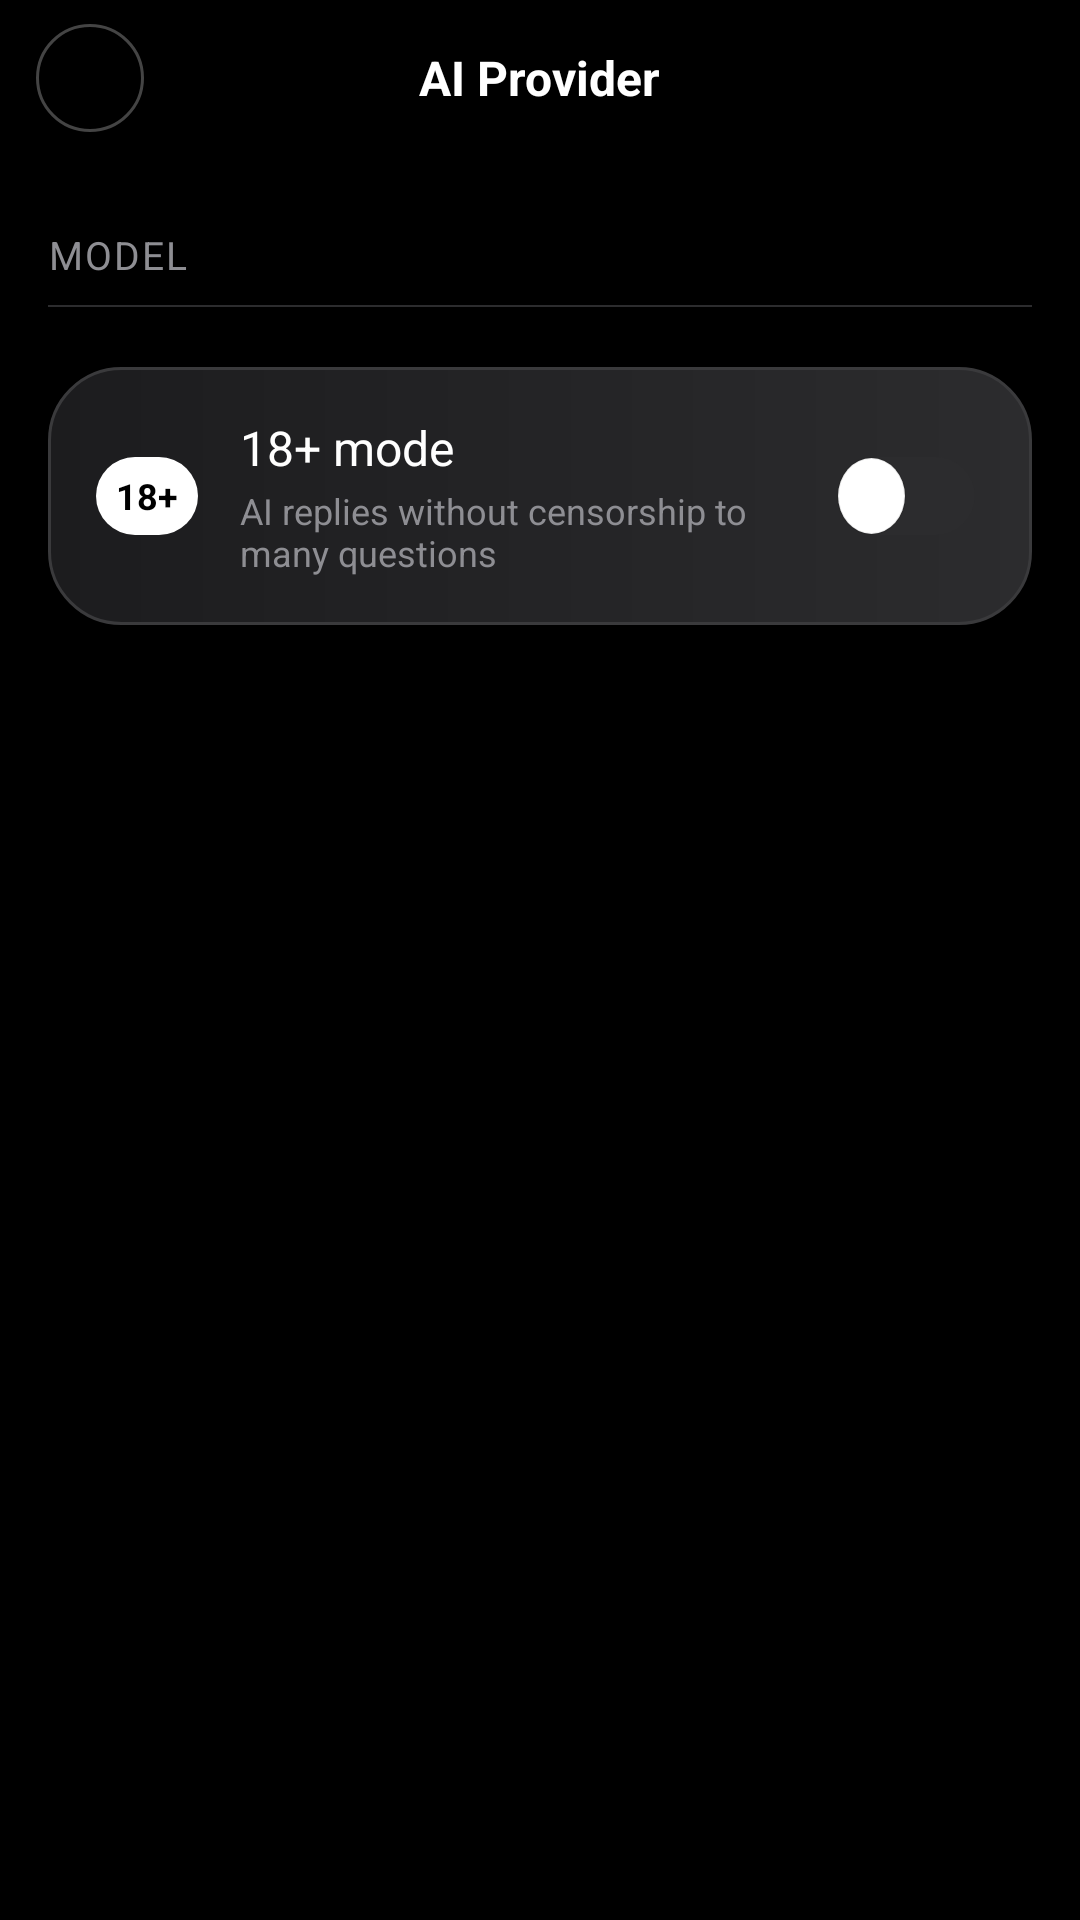

Write the Android layout XML for this screen, with the resource values it uses.
<!-- AndroidManifest.xml: application theme Theme.Chatapp -->
<!-- res/layout/activity_ai_provider.xml -->
<?xml version="1.0" encoding="utf-8"?>
<ScrollView xmlns:android="http://schemas.android.com/apk/res/android"
    xmlns:app="http://schemas.android.com/apk/res-auto"
    android:layout_width="match_parent"
    android:layout_height="match_parent"
    android:background="#000000"
    android:fillViewport="true">

    <LinearLayout
        android:layout_width="match_parent"
        android:layout_height="wrap_content"
        android:orientation="vertical"
        android:paddingBottom="32dp">

        <RelativeLayout
            android:layout_width="match_parent"
            android:layout_height="52dp"
            android:paddingHorizontal="12dp">

            <ImageView
                android:id="@+id/btnBack"
                android:layout_width="36dp"
                android:layout_height="36dp"
                android:layout_alignParentStart="true"
                android:layout_centerVertical="true"
                android:background="@drawable/bg_circle_outline"
                android:clickable="true"
                android:focusable="true"
                android:padding="6dp"
                android:src="@drawable/ic_arrow_back"
                app:tint="#FFFFFF" />

            <TextView
                android:id="@+id/tvToolbarTitle"
                android:layout_width="wrap_content"
                android:layout_height="wrap_content"
                android:layout_centerInParent="true"
                android:text="@string/ai_provider_title"
                android:textColor="#FFFFFF"
                android:textSize="16sp"
                android:textStyle="bold" />
        </RelativeLayout>

        <TextView
            android:id="@+id/tvSectionProvider"
            android:layout_width="wrap_content"
            android:layout_height="wrap_content"
            android:layout_marginStart="16dp"
            android:layout_marginTop="16dp"
            android:layout_marginBottom="8dp"
            android:letterSpacing="0.05"
            android:text="@string/ai_provider_section"
            android:textAllCaps="true"
            android:textColor="#8E8E93"
            android:textSize="13sp"
            android:visibility="gone" />

        <LinearLayout
            android:id="@+id/optionOpenai"
            android:layout_width="match_parent"
            android:layout_height="wrap_content"
            android:background="?attr/selectableItemBackground"
            android:clickable="true"
            android:focusable="true"
            android:gravity="center_vertical"
            android:orientation="horizontal"
            android:paddingHorizontal="16dp"
            android:paddingVertical="14dp"
            android:visibility="gone">

            <LinearLayout
                android:layout_width="0dp"
                android:layout_height="wrap_content"
                android:layout_weight="1"
                android:orientation="vertical">

                <TextView
                    android:id="@+id/tvOpenaiTitle"
                    android:layout_width="wrap_content"
                    android:layout_height="wrap_content"
                    android:text="@string/ai_provider_openai_title"
                    android:textColor="#FFFFFF"
                    android:textSize="16sp" />

                <TextView
                    android:id="@+id/tvOpenaiDesc"
                    android:layout_width="wrap_content"
                    android:layout_height="wrap_content"
                    android:layout_marginTop="2dp"
                    android:text="@string/ai_provider_openai_desc"
                    android:textColor="#8E8E93"
                    android:textSize="13sp" />
            </LinearLayout>

            <ImageView
                android:id="@+id/ivOpenaiCheck"
                android:layout_width="24dp"
                android:layout_height="24dp"
                android:layout_marginStart="8dp"
                android:src="@drawable/ic_check"
                android:visibility="visible"
                app:tint="#FFFFFF" />
        </LinearLayout>

        <View
            android:layout_width="match_parent"
            android:layout_height="0.5dp"
            android:layout_marginHorizontal="16dp"
            android:background="#2C2C2E"
            android:visibility="gone" />

        <LinearLayout
            android:id="@+id/optionVsegpt"
            android:layout_width="match_parent"
            android:layout_height="wrap_content"
            android:background="?attr/selectableItemBackground"
            android:clickable="true"
            android:focusable="true"
            android:gravity="center_vertical"
            android:orientation="horizontal"
            android:paddingHorizontal="16dp"
            android:paddingVertical="14dp"
            android:visibility="gone">

            <LinearLayout
                android:layout_width="0dp"
                android:layout_height="wrap_content"
                android:layout_weight="1"
                android:orientation="vertical">

                <TextView
                    android:id="@+id/tvVsegptTitle"
                    android:layout_width="wrap_content"
                    android:layout_height="wrap_content"
                    android:text="@string/ai_provider_vsegpt_title"
                    android:textColor="#FFFFFF"
                    android:textSize="16sp" />

                <TextView
                    android:id="@+id/tvVsegptDesc"
                    android:layout_width="wrap_content"
                    android:layout_height="wrap_content"
                    android:layout_marginTop="2dp"
                    android:text="@string/ai_provider_vsegpt_desc"
                    android:textColor="#8E8E93"
                    android:textSize="13sp" />
            </LinearLayout>

            <ImageView
                android:id="@+id/ivVsegptCheck"
                android:layout_width="24dp"
                android:layout_height="24dp"
                android:layout_marginStart="8dp"
                android:src="@drawable/ic_check"
                android:visibility="gone"
                app:tint="#FFFFFF" />
        </LinearLayout>

        <LinearLayout
            android:id="@+id/modelInfoSection"
            android:layout_width="match_parent"
            android:layout_height="wrap_content"
            android:layout_marginTop="24dp"
            android:orientation="vertical">

            <TextView
                android:id="@+id/tvSectionModel"
                android:layout_width="wrap_content"
                android:layout_height="wrap_content"
                android:layout_marginStart="16dp"
                android:layout_marginBottom="8dp"
                android:letterSpacing="0.05"
                android:text="@string/ai_provider_model_section"
                android:textAllCaps="true"
                android:textColor="#8E8E93"
                android:textSize="13sp" />

            <LinearLayout
                android:id="@+id/modelOptionsContainer"
                android:layout_width="match_parent"
                android:layout_height="wrap_content"
                android:orientation="vertical" />

            <View
                android:layout_width="match_parent"
                android:layout_height="0.5dp"
                android:layout_marginHorizontal="16dp"
                android:background="#2C2C2E" />

            
            <LinearLayout
                android:id="@+id/cardAdultMode"
                android:layout_width="match_parent"
                android:layout_height="wrap_content"
                android:layout_marginHorizontal="16dp"
                android:layout_marginTop="20dp"
                android:background="@drawable/bg_assistant_card_moderate"
                android:orientation="vertical"
                android:padding="16dp">

                <LinearLayout
                    android:id="@+id/itemAdultMode"
                    android:layout_width="match_parent"
                    android:layout_height="wrap_content"
                    android:clickable="true"
                    android:focusable="true"
                    android:gravity="center_vertical"
                    android:orientation="horizontal">

                    <TextView
                        android:id="@+id/tvAdultModeBadge"
                        android:layout_width="34dp"
                        android:layout_height="26dp"
                        android:background="@drawable/bg_adult_badge"
                        android:gravity="center"
                        android:text="@string/adult_badge"
                        android:textColor="#000000"
                        android:textSize="12sp"
                        android:textStyle="bold"/>

                    <LinearLayout
                        android:layout_width="0dp"
                        android:layout_height="wrap_content"
                        android:layout_weight="1"
                        android:layout_marginStart="14dp"
                        android:orientation="vertical">

                        <TextView
                            android:id="@+id/tvLabelAdultMode"
                            android:layout_width="wrap_content"
                            android:layout_height="wrap_content"
                            android:text="@string/adult_mode_title"
                            android:textColor="#FFFFFF"
                            android:textSize="16sp"/>

                        <TextView
                            android:id="@+id/tvAdultModeValue"
                            android:layout_width="wrap_content"
                            android:layout_height="wrap_content"
                            android:layout_marginTop="2dp"
                            android:text="@string/adult_replies_title"
                            android:textColor="#8E8E93"
                            android:textSize="12sp"/>
                    </LinearLayout>

                    <com.google.android.material.switchmaterial.SwitchMaterial
                        android:id="@+id/switchAdultMode"
                        android:layout_width="50dp"
                        android:layout_height="30dp"
                        android:minWidth="50dp"
                        android:minHeight="30dp"
                        android:paddingHorizontal="3dp"
                        android:paddingVertical="2dp"
                        android:showText="false"
                        android:splitTrack="false"
                        android:textOff=""
                        android:textOn=""
                        android:thumb="@drawable/bg_adult_switch_thumb"
                        app:track="@drawable/bg_adult_switch_track"
                        app:useMaterialThemeColors="false"/>
                </LinearLayout>
            </LinearLayout>

            <TextView
                android:id="@+id/tvToolsInfo"
                android:layout_width="match_parent"
                android:layout_height="wrap_content"
                android:lineSpacingMultiplier="1.3"
                android:paddingHorizontal="16dp"
                android:paddingVertical="12dp"
                android:text="@string/ai_provider_tools_info"
                android:textColor="#8E8E93"
                android:textSize="13sp"
                android:visibility="gone" />
        </LinearLayout>

    </LinearLayout>
</ScrollView>
<!-- resources referenced by this layout -->
<resources>
  <!-- drawable bg_adult_badge (drawable) -->
  <?xml version="1.0" encoding="utf-8"?>
  <shape xmlns:android="http://schemas.android.com/apk/res/android"
      android:shape="rectangle">
      <size
          android:width="34dp"
          android:height="26dp" />
      <corners android:radius="13dp" />
      <solid android:color="#FFFFFF" />
      <stroke
          android:width="0dp"
          android:color="#FFFFFF" />
  </shape>
  <!-- drawable bg_adult_switch_track (drawable) -->
  <?xml version="1.0" encoding="utf-8"?>
  <selector xmlns:android="http://schemas.android.com/apk/res/android">
      <item android:state_checked="true">
          <shape android:shape="rectangle">
              <size
                  android:width="44dp"
                  android:height="26dp" />
              <corners android:radius="13dp" />
              <solid android:color="#8E8E93" />
          </shape>
      </item>
  
      <item android:state_enabled="false">
          <shape android:shape="rectangle">
              <size
                  android:width="44dp"
                  android:height="26dp" />
              <corners android:radius="13dp" />
              <solid android:color="#242426" />
          </shape>
      </item>
  
      <item>
          <shape android:shape="rectangle">
              <size
                  android:width="44dp"
                  android:height="26dp" />
              <corners android:radius="13dp" />
              <solid android:color="#2C2C2E" />
          </shape>
      </item>
  </selector>
  <!-- drawable bg_assistant_card_moderate (drawable) -->
  <?xml version="1.0" encoding="utf-8"?>
  <shape xmlns:android="http://schemas.android.com/apk/res/android"
      android:shape="rectangle">
      <gradient
          android:angle="0"
          android:endColor="#2C2C2E"
          android:startColor="#1C1C1E"
          android:type="linear" />
      <corners android:radius="24dp" />
      <stroke
          android:width="1dp"
          android:color="#3A3A3C" />
  </shape>
  <!-- drawable bg_circle_outline (drawable) -->
  <?xml version="1.0" encoding="utf-8"?>
  <shape xmlns:android="http://schemas.android.com/apk/res/android"
      android:shape="oval">
      <solid android:color="#000000" />
      <stroke android:width="1dp" android:color="#444444" />
  </shape>
  <string name="adult_badge">18+</string>
  <string name="adult_mode_title">18+ mode</string>
  <string name="adult_replies_title">AI replies without censorship to many questions</string>
  <string name="ai_provider_model_section">Model</string>
  <string name="ai_provider_openai_desc">Server-side OpenAI. No API key is stored in the app.</string>
  <string name="ai_provider_openai_title">OpenAI API</string>
  <string name="ai_provider_section">AI Provider</string>
  <string name="ai_provider_title">AI Provider</string>
  <string name="ai_provider_tools_info">Images are handled automatically for the selected model.</string>
  <string name="ai_provider_vsegpt_desc">Alternative provider routed through the server.</string>
  <string name="ai_provider_vsegpt_title">VseGPT (server)</string>
  <style name="Theme.Chatapp" parent="Theme.MaterialComponents.DayNight.NoActionBar">
          <item name="colorPrimary">#000000</item>
          <item name="colorPrimaryVariant">#000000</item>
          <item name="colorOnPrimary">#FFFFFF</item>
          <item name="colorSecondary">#FFFFFF</item>
          <item name="colorSecondaryVariant">#FFFFFF</item>
          <item name="colorOnSecondary">#FFFFFF</item>
          <item name="android:statusBarColor">@android:color/transparent</item>
          <item name="android:navigationBarColor">#000000</item>
          <item name="android:windowBackground">#000000</item>
          <item name="android:textColorHighlight">#4D808080</item>
      </style>
</resources>
